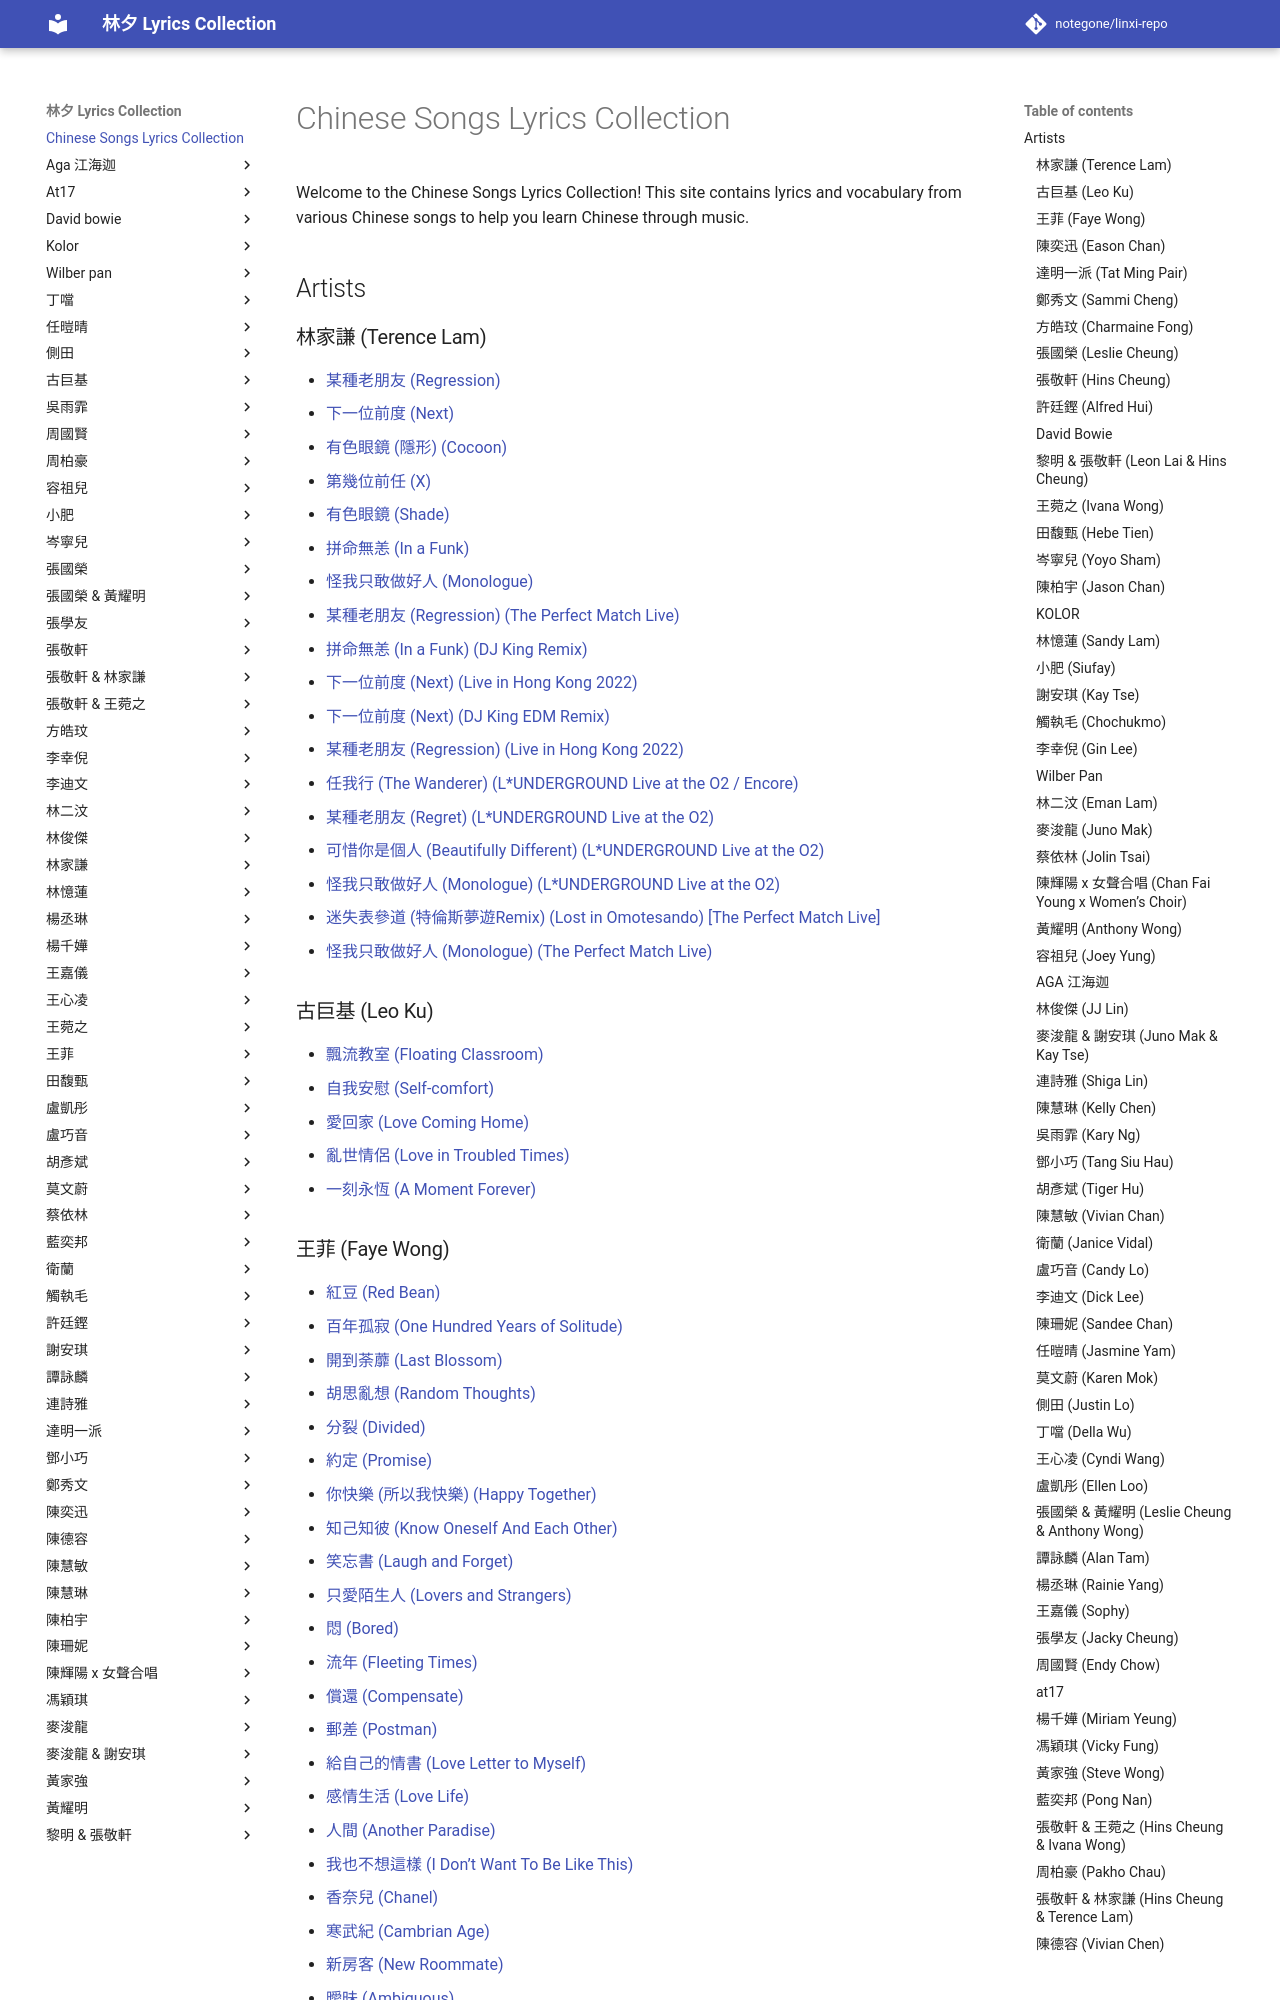

repository: notegone/linxi-repo · page: index.html · generator: mkdocs

# Lin Xi Lyrics Collection

Welcome to the Chinese Songs Lyrics Collection! This site contains lyrics and vocabulary from various Chinese songs to help you learn Chinese through music.

## Available Songs
